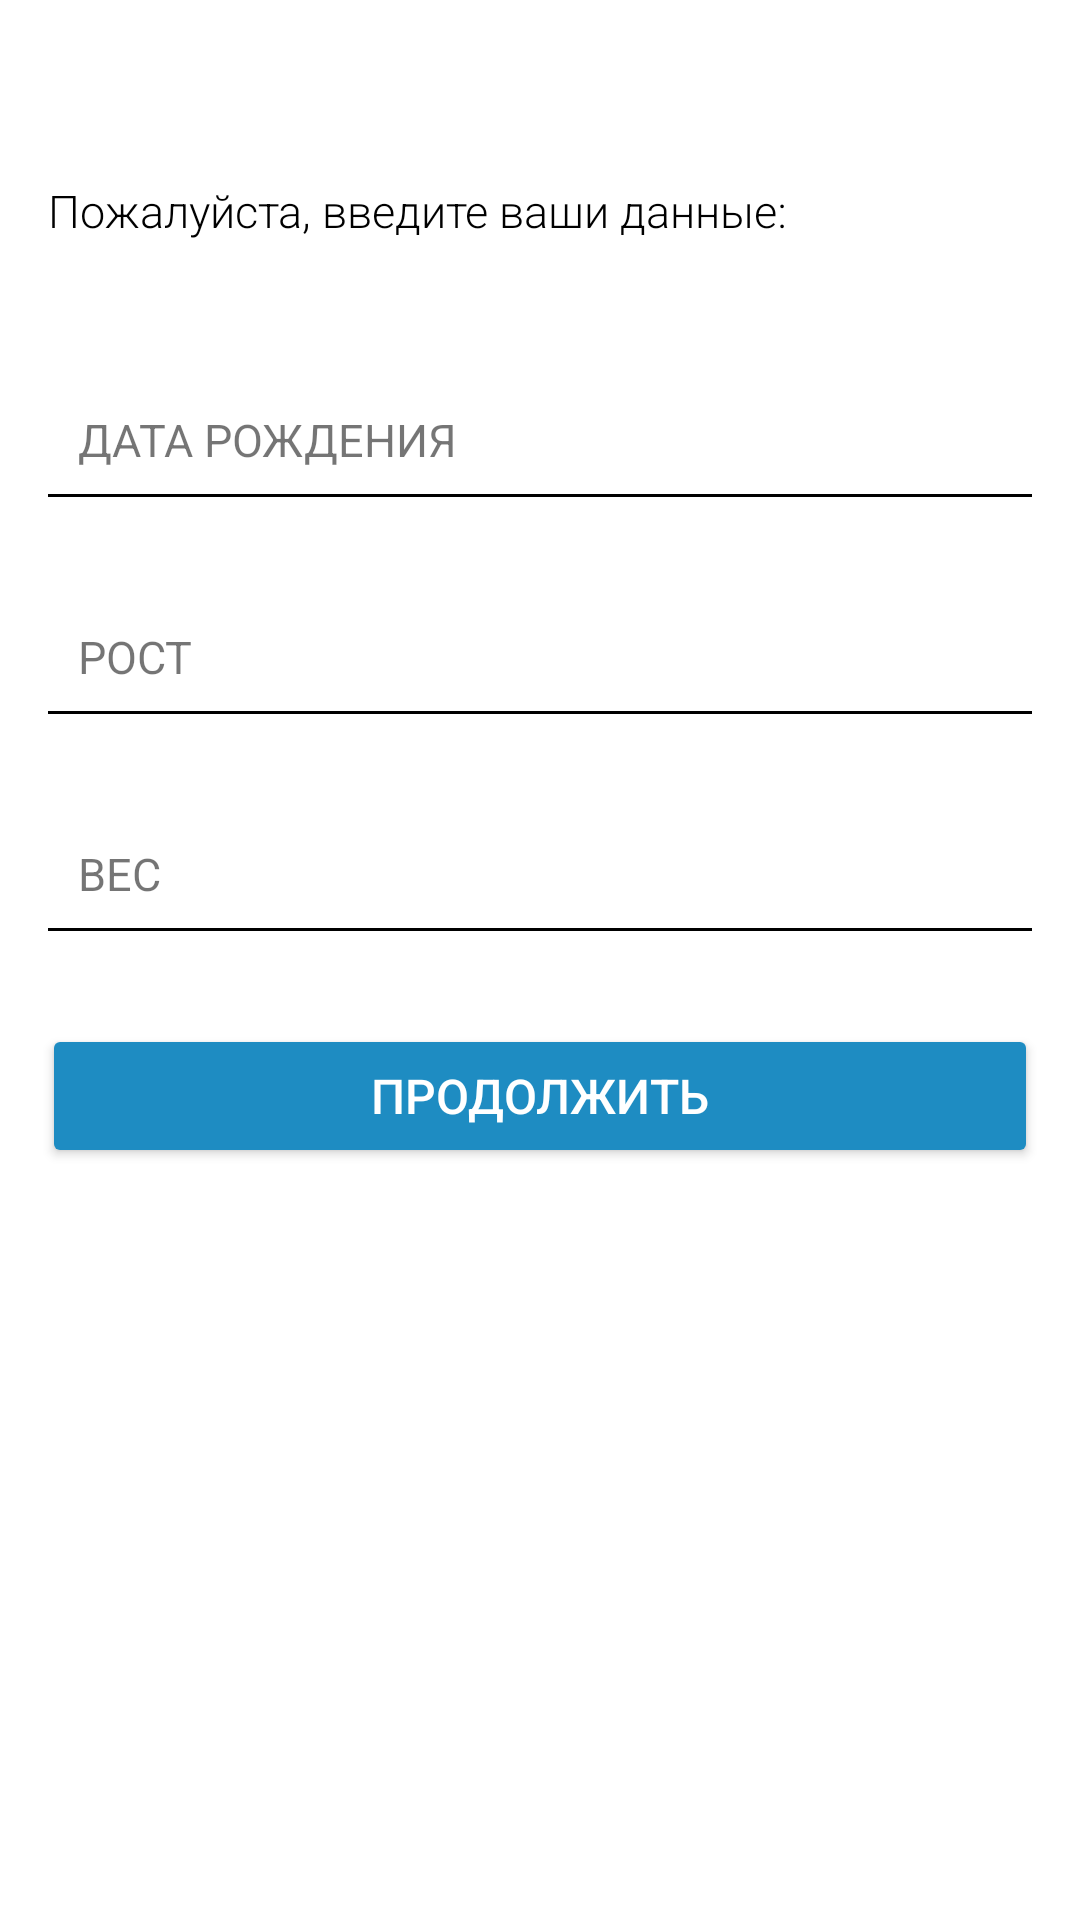

Layout XML and referenced resources for this Android screen:
<!-- AndroidManifest.xml: application theme Theme.SportsCalc -->
<!-- res/layout/fragment_options.xml -->
<?xml version="1.0" encoding="utf-8"?>
<LinearLayout xmlns:android="http://schemas.android.com/apk/res/android"
    xmlns:tools="http://schemas.android.com/tools"
    android:layout_width="match_parent"
    android:layout_height="match_parent"
    android:orientation="vertical">

    <TextView
        android:layout_width="match_parent"
        android:layout_height="wrap_content"
        android:layout_gravity="start"
        android:fontFamily="sans-serif-light"
        android:paddingStart="16dp"
        android:paddingTop="60dp"
        android:paddingEnd="16dp"
        android:paddingBottom="30dp"
        android:text="@string/please_enter_your_data"
        android:textColor="@color/colorBlack"
        android:textSize="15sp" />

    <RelativeLayout
        android:id="@+id/button_birth_date"
        style="@style/button_options"
        android:layout_width="match_parent"
        android:layout_height="wrap_content">

        <TextView
            android:layout_width="wrap_content"
            android:layout_height="wrap_content"
            android:layout_alignParentStart="true"
            android:text="@string/birth_date"
            android:textSize="15sp"
            tools:ignore="RelativeOverlap" />

        <TextView
            android:id="@+id/tv_birth_date"
            android:layout_width="wrap_content"
            android:layout_height="wrap_content"
            android:layout_alignParentEnd="true"
            android:text=""
            android:textSize="15sp"/>

    </RelativeLayout>

    <RelativeLayout
        android:id="@+id/button_height"
        style="@style/button_options"
        android:layout_width="match_parent"
        android:layout_height="wrap_content">

        <TextView
            android:layout_width="wrap_content"
            android:layout_height="wrap_content"
            android:layout_alignParentStart="true"
            android:text="@string/height"
            android:textSize="15sp"
            tools:ignore="RelativeOverlap" />

        <TextView
            android:id="@+id/tv_height"
            android:layout_width="wrap_content"
            android:layout_height="wrap_content"
            android:layout_alignParentEnd="true"
            android:text=""
            android:textSize="15sp" />

    </RelativeLayout>

    <RelativeLayout
        android:id="@+id/button_weight"
        style="@style/button_options"
        android:layout_width="match_parent"
        android:layout_height="wrap_content">

        <TextView
            android:layout_width="wrap_content"
            android:layout_height="wrap_content"
            android:layout_alignParentStart="true"
            android:text="@string/weight"
            android:textSize="15sp"
            tools:ignore="RelativeOverlap" />

        <TextView
            android:id="@+id/tv_weight"
            android:layout_width="wrap_content"
            android:layout_height="wrap_content"
            android:layout_alignParentEnd="true"
            android:text=""
            android:textSize="15sp" />

    </RelativeLayout>

    <Button
        android:id="@+id/continue_button"
        android:layout_width="match_parent"
        android:layout_height="wrap_content"
        android:layout_margin="14dp"
        android:backgroundTint="@color/colorBlue"
        android:text="@string/button_continue"
        android:textColor="@color/colorWhite"
        android:textSize="16sp" />

</LinearLayout>
<!-- resources referenced by this layout -->
<resources>
  <color name="colorBlack">#000000</color>
  <color name="colorBlue">#1E8CC2</color>
  <color name="colorWhite">#FFFFFF</color>
  <string name="birth_date">ДАТА РОЖДЕНИЯ</string>
  <string name="button_continue">ПРОДОЛЖИТЬ</string>
  <string name="height">РОСТ</string>
  <string name="please_enter_your_data">Пожалуйста, введите ваши данные:</string>
  <string name="weight">ВЕС</string>
  <style name="button_options">
          <item name="android:layout_width">match_parent</item>
          <item name="android:layout_height">wrap_content</item>
          <item name="android:layout_margin">16dp</item>
          <item name="android:background">@drawable/button_options</item>
          <item name="android:gravity">start</item>
      </style>
  <style name="Theme.SportsCalc" parent="Theme.MaterialComponents.Light.NoActionBar">
      </style>
  <!-- drawable button_options (drawable) -->
  <?xml version="1.0" encoding="utf-8"?>
  <layer-list xmlns:android="http://schemas.android.com/apk/res/android" >
      <item
          android:bottom="1dp"
          android:left="-2dp"
          android:right="-2dp"
          android:top="-2dp">
          <shape android:shape="rectangle" >
              <stroke
                  android:width="1dp"
                  android:color="@color/colorBlack" />
  
              <solid android:color="#00FFFFFF" />
  
              <padding android:left="10dp"
                  android:right="10dp"
                  android:top="10dp"
                  android:bottom="10dp" />
          </shape>
      </item>
  </layer-list>
</resources>
